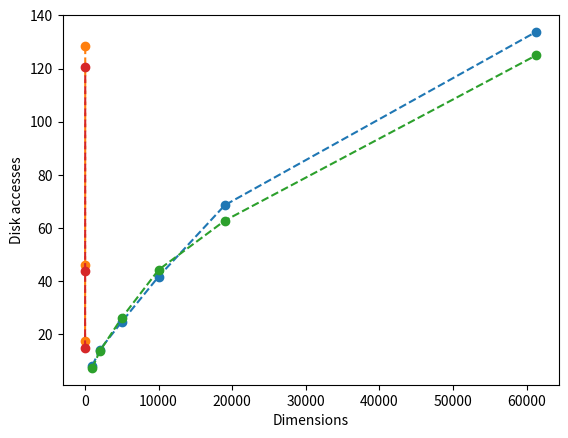

Here is the Python script that generated this plot:
import matplotlib.pyplot as plt
 
#************* 500 query points *****************
 
 
# figure 5
#  1-NNS
x = [1000, 2000, 5000, 10000, 19000,61265]
y = [6.53106, 11.2064, 19.1603, 31.998, 52.2124, 96.5531]
 
# 10-NNS
x = [1000, 2000, 5000, 10000, 19000,61265]
y = [8.28858, 14.2164, 24.7756, 41.7876, 68.6433, 133.78]
 
plt.xlabel('Number of database points')
plt.ylabel('Disk accesses')
plt.plot(x, y, linestyle='--', marker='o')
plt.show()
 
 
# figure 7
# 1-NN
x = [8, 16, 32]
y = [14.487, 37.3868, 94.4028]
 
# figure 7
# 10-NN
x = [8, 16, 32]
y = [17.481, 46.2485, 128.335]
 
plt.xlabel('Dimensions')
plt.ylabel('Disk accesses')
plt.plot(x, y, linestyle='--', marker='o')
plt.show()
 
 
#************* 1000 query points *****************
 
 
# figure 5
#  1-NNS
x = [1000, 2000, 5000, 10000, 19000,61265]
y = [5.72673, 10.8098, 20.0771, 33.1481, 46.2843, 89.5726]
 
# 10-NNS
x = [1000, 2000, 5000, 10000, 19000,61265]
y = [7.42543, 13.7027, 26.2823, 44.3193, 62.8308, 124.947]
 
plt.xlabel('Number of database points')
plt.ylabel('Disk accesses')
plt.plot(x, y, linestyle='--', marker='o')
plt.show()
 
 
# figure 7
# 1-NN
x = [8, 16, 32]
y = [13.4505, 35.6256, 88.1041]
 
# figure 7
# 10-NN
x = [8, 16, 32]
y = [14.8859, 43.8368, 120.718]
 
plt.xlabel('Dimensions')
plt.ylabel('Disk accesses')
plt.plot(x, y, linestyle='--', marker='o')
plt.show()
 
 
#*********** Comparison with 19k data set and different dimensions *****
# Just to try - 19k dataset
# figure 7
# 1-NN
# x = [8, 16, 32]
# y = [7.26052, 18.8236, 52.3347,]
 
# # figure 7
# # 10-NN
# x = [8, 16, 32]
# y = [8.51904, 23.1182, 70.5832]
 
# plt.xlabel('Dimensions')
# plt.ylabel('Disk accesses')
# plt.plot(x, y, linestyle='--', marker='o')
# plt.show()
